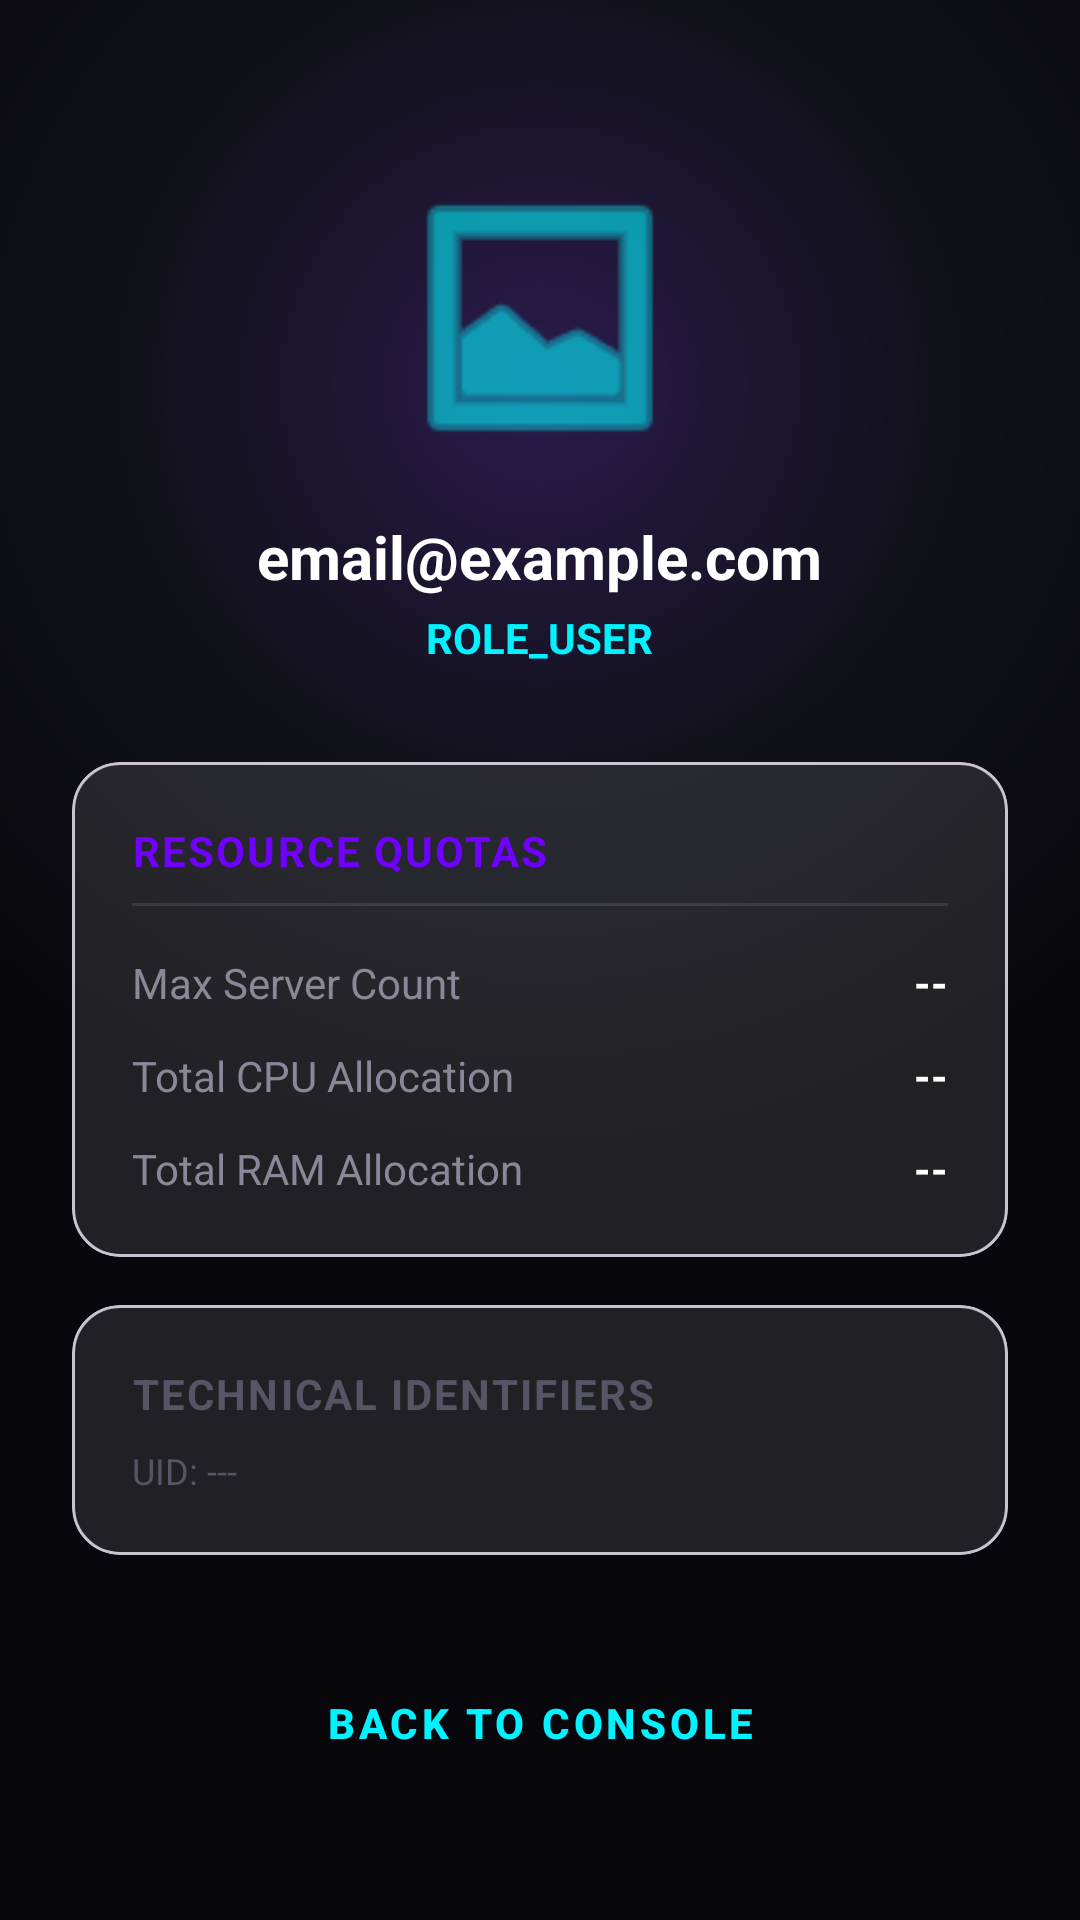

Reconstruct the res/layout file that produces this screen, plus the resources it refers to.
<!-- AndroidManifest.xml: application theme Theme.Miniaws -->
<!-- res/layout/activity_profile.xml -->
<?xml version="1.0" encoding="utf-8"?>
<ScrollView xmlns:android="http://schemas.android.com/apk/res/android"
    xmlns:app="http://schemas.android.com/apk/res-auto"
    android:layout_width="match_parent"
    android:layout_height="match_parent"
    android:background="@drawable/bg_cyber_gradient">

    <LinearLayout
        android:layout_width="match_parent"
        android:layout_height="wrap_content"
        android:orientation="vertical"
        android:padding="24dp">

        <ImageView
            android:id="@+id/ivProfileAvatar"
            android:layout_width="100dp"
            android:layout_height="100dp"
            android:layout_gravity="center"
            android:layout_marginTop="32dp"
            android:src="@android:drawable/ic_menu_gallery"
            app:tint="@color/neon_cyan" />

        <TextView
            android:id="@+id/tvProfileEmail"
            android:layout_width="wrap_content"
            android:layout_height="wrap_content"
            android:layout_gravity="center"
            android:layout_marginTop="16dp"
            android:text="email@example.com"
            android:textColor="@color/white"
            android:textSize="20sp"
            android:textStyle="bold" />

        <TextView
            android:id="@+id/tvProfileRole"
            android:layout_width="wrap_content"
            android:layout_height="wrap_content"
            android:layout_gravity="center"
            android:layout_marginTop="4dp"
            android:text="ROLE_USER"
            android:textColor="@color/neon_cyan"
            android:textSize="14sp"
            android:textStyle="bold" />

        
        <com.google.android.material.card.MaterialCardView
            android:layout_width="match_parent"
            android:layout_height="wrap_content"
            android:layout_marginTop="32dp"
            app:cardBackgroundColor="@android:color/transparent"
            app:cardCornerRadius="16dp"
            app:cardElevation="0dp">

            <LinearLayout
                android:layout_width="match_parent"
                android:layout_height="wrap_content"
                android:background="@drawable/bg_glass_card"
                android:orientation="vertical"
                android:padding="20dp">

                <TextView
                    android:layout_width="wrap_content"
                    android:layout_height="wrap_content"
                    android:text="RESOURCE QUOTAS"
                    android:textColor="@color/neon_purple"
                    android:textSize="14sp"
                    android:textStyle="bold"
                    android:letterSpacing="0.05" />

                <View
                    android:layout_width="match_parent"
                    android:layout_height="1dp"
                    android:layout_marginTop="8dp"
                    android:layout_marginBottom="16dp"
                    android:background="#1AFFFFFF" />

                <LinearLayout
                    android:layout_width="match_parent"
                    android:layout_height="wrap_content"
                    android:orientation="horizontal">
                    <TextView
                        android:layout_width="0dp"
                        android:layout_height="wrap_content"
                        android:layout_weight="1"
                        android:text="Max Server Count"
                        android:textColor="@color/text_secondary" />
                    <TextView
                        android:id="@+id/tvQuotaServers"
                        android:layout_width="wrap_content"
                        android:layout_height="wrap_content"
                        android:text="--"
                        android:textColor="@color/white"
                        android:textStyle="bold" />
                </LinearLayout>

                <LinearLayout
                    android:layout_width="match_parent"
                    android:layout_height="wrap_content"
                    android:layout_marginTop="12dp"
                    android:orientation="horizontal">
                    <TextView
                        android:layout_width="0dp"
                        android:layout_height="wrap_content"
                        android:layout_weight="1"
                        android:text="Total CPU Allocation"
                        android:textColor="@color/text_secondary" />
                    <TextView
                        android:id="@+id/tvQuotaCpu"
                        android:layout_width="wrap_content"
                        android:layout_height="wrap_content"
                        android:text="--"
                        android:textColor="@color/white"
                        android:textStyle="bold" />
                </LinearLayout>

                <LinearLayout
                    android:layout_width="match_parent"
                    android:layout_height="wrap_content"
                    android:layout_marginTop="12dp"
                    android:orientation="horizontal">
                    <TextView
                        android:layout_width="0dp"
                        android:layout_height="wrap_content"
                        android:layout_weight="1"
                        android:text="Total RAM Allocation"
                        android:textColor="@color/text_secondary" />
                    <TextView
                        android:id="@+id/tvQuotaRam"
                        android:layout_width="wrap_content"
                        android:layout_height="wrap_content"
                        android:text="--"
                        android:textColor="@color/white"
                        android:textStyle="bold" />
                </LinearLayout>
            </LinearLayout>
        </com.google.android.material.card.MaterialCardView>

        
        <com.google.android.material.card.MaterialCardView
            android:layout_width="match_parent"
            android:layout_height="wrap_content"
            android:layout_marginTop="16dp"
            app:cardBackgroundColor="@android:color/transparent"
            app:cardCornerRadius="16dp"
            app:cardElevation="0dp">

            <LinearLayout
                android:layout_width="match_parent"
                android:layout_height="wrap_content"
                android:background="@drawable/bg_glass_card"
                android:orientation="vertical"
                android:padding="20dp">

                <TextView
                    android:layout_width="wrap_content"
                    android:layout_height="wrap_content"
                    android:text="TECHNICAL IDENTIFIERS"
                    android:textColor="@color/text_dim"
                    android:textSize="14sp"
                    android:textStyle="bold"
                    android:letterSpacing="0.05" />

                <TextView
                    android:id="@+id/tvProfileUid"
                    android:layout_width="match_parent"
                    android:layout_height="wrap_content"
                    android:layout_marginTop="8dp"
                    android:text="UID: ---"
                    android:textColor="@color/text_dim"
                    android:textSize="12sp" />
            </LinearLayout>
        </com.google.android.material.card.MaterialCardView>

        <com.google.android.material.button.MaterialButton
            android:id="@+id/btnCloseProfile"
            style="@style/Widget.MaterialComponents.Button.TextButton"
            android:layout_width="match_parent"
            android:layout_height="wrap_content"
            android:layout_marginTop="32dp"
            android:text="BACK TO CONSOLE"
            android:textColor="@color/neon_cyan"
            android:textStyle="bold" />

    </LinearLayout>
</ScrollView>
<!-- resources referenced by this layout -->
<resources>
  <color name="neon_cyan">#00F3FF</color>
  <color name="neon_purple">#7000FF</color>
  <color name="text_dim">#555566</color>
  <color name="text_secondary">#888899</color>
  <color name="white">#FFFFFFFF</color>
  <!-- drawable bg_cyber_gradient (drawable) -->
  <?xml version="1.0" encoding="utf-8"?>
  <shape xmlns:android="http://schemas.android.com/apk/res/android"
      android:shape="rectangle">
      <gradient
          android:type="radial"
          android:gradientRadius="800"
          android:centerX="0.5"
          android:centerY="0.2"
          android:startColor="#2B1B4D"
          android:centerColor="#11111A"
          android:endColor="#08080C" />
  </shape>
  <!-- drawable bg_glass_card (drawable) -->
  <?xml version="1.0" encoding="utf-8"?>
  <shape xmlns:android="http://schemas.android.com/apk/res/android">
      <solid android:color="@color/surface_glass" />
      <corners android:radius="16dp" />
      <stroke
          android:width="1dp"
          android:color="#33FFFFFF" />
  </shape>
  <style name="Theme.Miniaws" parent="Base.Theme.Miniaws" />
  <color name="surface_glass">#1AFFFFFF</color>
  <style name="Base.Theme.Miniaws" parent="Theme.Material3.DayNight.NoActionBar">
          
          <item name="colorPrimary">@color/neon_cyan</item>
          <item name="colorOnPrimary">@color/black</item>
          
          
          <item name="android:statusBarColor">@color/background_dark</item>
          <item name="android:windowBackground">@color/background_dark</item>
      </style>
  <color name="black">#FF000000</color>
  <color name="background_dark">#0D0D12</color>
</resources>
